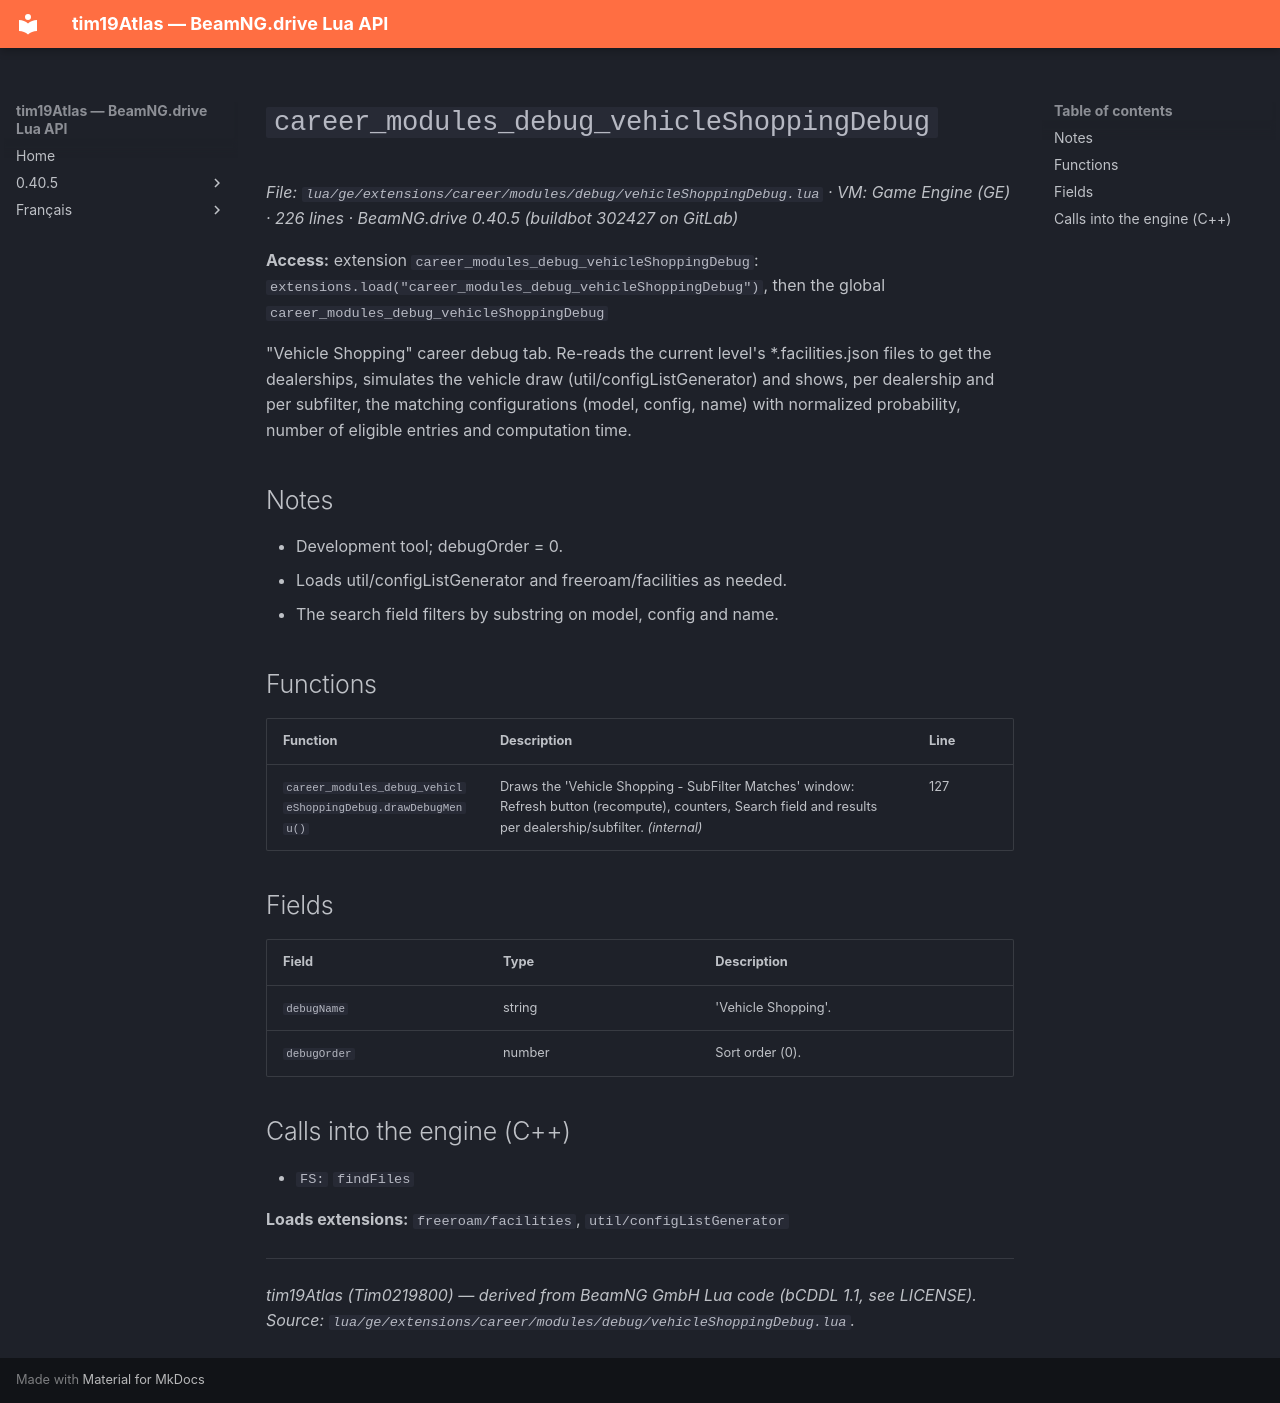

repository: Tim0219800/beamng-lua-atlas · page: 0.40.5/ge/extensions/career/modules/debug/vehicleShoppingDebug.html · generator: mkdocs

# `career_modules_debug_vehicleShoppingDebug`

*File: `lua/ge/extensions/career/modules/debug/vehicleShoppingDebug.lua` · VM: Game Engine (GE) · 226 lines · BeamNG.drive 0.40.5 (buildbot 302427 on GitLab)*

**Access:** extension `career_modules_debug_vehicleShoppingDebug`: `extensions.load("career_modules_debug_vehicleShoppingDebug")`, then the global `career_modules_debug_vehicleShoppingDebug`

"Vehicle Shopping" career debug tab. Re-reads the current level's *.facilities.json files to get the dealerships, simulates the vehicle draw (util/configListGenerator) and shows, per dealership and per subfilter, the matching configurations (model, config, name) with normalized probability, number of eligible entries and computation time.

## Notes

- Development tool; debugOrder = 0.
- Loads util/configListGenerator and freeroam/facilities as needed.
- The search field filters by substring on model, config and name.

## Functions

| Function | Description | Line |
|---|---|---|
| `career_modules_debug_vehicleShoppingDebug.drawDebugMenu()` | Draws the 'Vehicle Shopping - SubFilter Matches' window: Refresh button (recompute), counters, Search field and results per dealership/subfilter. *(internal)* | 127 |

## Fields

| Field | Type | Description |
|---|---|---|
| `debugName` | string | 'Vehicle Shopping'. |
| `debugOrder` | number | Sort order (0). |

## Calls into the engine (C++)

- `FS:` `findFiles`

**Loads extensions:** `freeroam/facilities`, `util/configListGenerator`

---
*tim19Atlas (Tim0219800) — derived from BeamNG GmbH Lua code (bCDDL 1.1, see LICENSE). Source: `lua/ge/extensions/career/modules/debug/vehicleShoppingDebug.lua`.*
